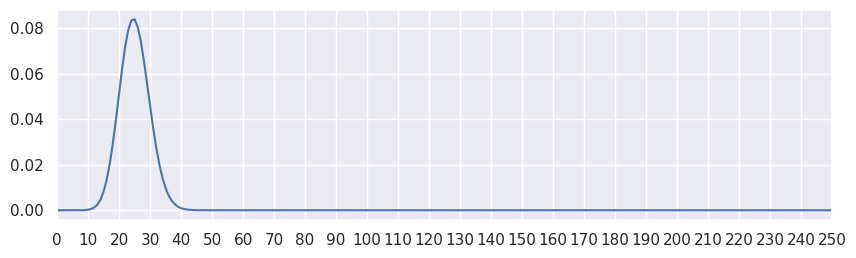

Python code for this plot: (Note: this script raises an exception after producing the figure.)
#-*- coding:utf-8 -*-
#!/usr/bin/python
#
#
#

import numpy as np
import matplotlib.pyplot as plt
import seaborn as sns
import pandas as pd
from scipy.special import comb
import pylab
from scipy import stats
import scipy.stats as st
import argparse

def doparse():
    parser = argparse.ArgumentParser()

    parser.add_argument("-n", type=int, help="option")
    parser.add_argument("-v", type=int, help="option")
    parser.add_argument("-p", "--p", type=float, help="p value")

    parser.add_argument("--com", action='store_true', help="com variation")

    parser.add_argument("-d", "--dq", action='store_true', help="variation")
    parser.add_argument("--pq", action='store_true', help="show pq graph")
    parser.add_argument("--qp", action='store_true', help="show Dq graph")


    args = parser.parse_args()
    return args

def domain(args):
    sns.set()

    n = 60 # 60回の試行
    p = 0.5 # 表が出る確率(帰無仮説)

    n = 250
    p = 0.1

    # 「反復試行の確率」の定理
    xx = pd.Series([comb(float(n), x)*p**x*(1-p)**(float(n)-x) for x in range(0, n+1)])

    # ヒストグラムの描画
    pylab.figure(figsize=(10,6))
    plt.subplot(2,1,1)
    plt.plot(xx.index, xx)
    plt.xlim(0,n)
    plt.xticks(np.arange(0,n+1,10))

    # 曲線でplot
    #plt.plot(xx.index, xx, color='r', linewidth=4)

    # 表が出る確率0.5、20回中16回表を出すことに成功したときのp値
    # binom_testは両側確率で出てくるので1/2
    results = []
    for i in range(n+1):
        result = stats.binom_test(i, n, p, alternative='greater')
        results.append(1-result)

    border_h = np.full(len(results), 0.95)
    border_l = np.full(len(results), 0.05)
    
    plt.subplot(2,1,2)
    plt.plot(xx.index, results, marker='o')
    plt.plot(xx.index, border_h)
    plt.plot(xx.index, border_l)

    for omote in range(0,int(n*p)):
        # pomote = stats.binom_test(omote, n, p, alternative='greater')
        pomote = stats.binom_test(omote, n, p, alternative='less')
        print('表が{}回回出たときのp値: {:.3f}'.format(omote, pomote))

    plt.show()

def domain2():
    sns.set()

    # 60回の試行
    n = 60
    # 表が出る確率(帰無仮説)

    p = 0.5

    # 「反復試行の確率」の定理
    xx=pd.Series([comb(float(n), x)*p**x*(1-p)**(float(n)-x) for x in range(0, n+1)])

    # ヒストグラムの描画
    pylab.figure(figsize=(10,6))
    plt.subplot(2,2,1)
    plt.plot(xx.index, xx)
    plt.xlim(0,n)
    plt.xticks(np.arange(0,n+1,10))

    # 曲線でplot
    #plt.plot(xx.index, xx, color='r', linewidth=4)

    # 表が出る確率0.5、20回中16回表を出すことに成功したときのp値
    # binom_testは両側確率で出てくるので1/2
    results = []
    for i in range(n+1):
        result = stats.binom_test(i, 60, 0.5, alternative='greater')
        results.append(1-result)
        
    plt.subplot(2,2,2)
    plt.plot(xx.index, results)
    
    plt.show()

    p1 = stats.binom_test(36, 60, 0.5, alternative='greater')
    p2 = stats.binom_test(37, 60, 0.5, alternative='greater')
    p3 = stats.binom_test(38, 60, 0.5, alternative='greater')
    print('表が36回回出たときのp値: ',p1)
    print('表が37回回出たときのp値: ',p2)
    print('表が38回回出たときのp値: ',p3)


def docom(args):
    n   = args.n
    v   = args.v
    p   = args.p
    
    # ap = stats.binom_test( v, n, p, alternative='greater' )
    ap = stats.binom_test( v, n, p, alternative='less' )
    print("ap={} n = {} v = {} p={}".format(ap, n, v, p))

    bot, up = stats.binom.interval(alpha=p, n=n, p= v/n,loc=0)
    print("(bot,up)=({},{}) = ({:.2f},{:.2f})".format(bot,up,bot/n,up/n))

    bot, up = stats.binom.interval(alpha=v/n, n=n, p= p,loc=0)
    print("add(bot,up)=({},{}) = ({:.2f},{:.2f})".format(bot,up,bot/n,up/n))


def docom2():
    pass

    
if __name__ == '__main__':
    args = doparse()
    if args.com:
        docom(args)
    else:
        domain(args)

#
# EOF
#
